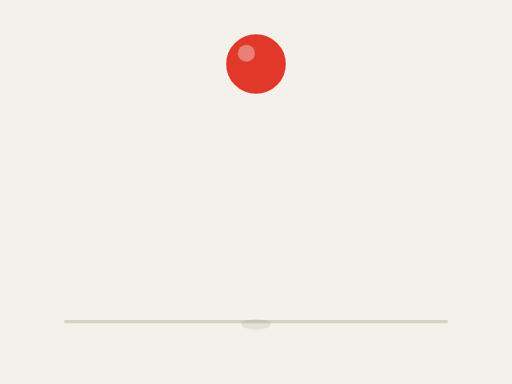
t = 0.00 s
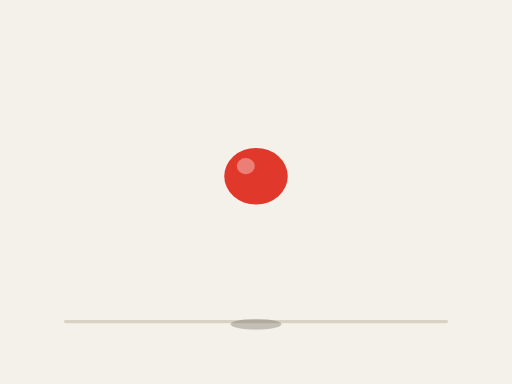
t = 0.33 s
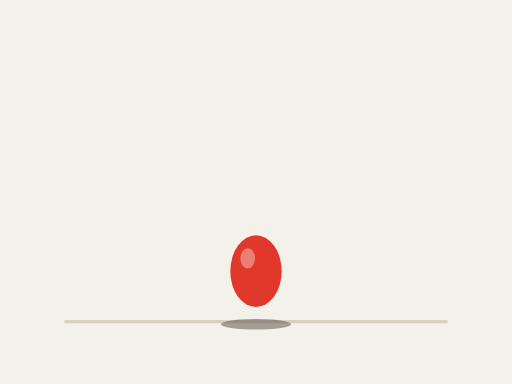
t = 0.68 s
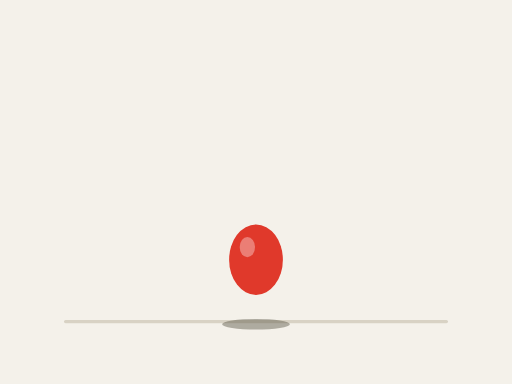
t = 1.00 s
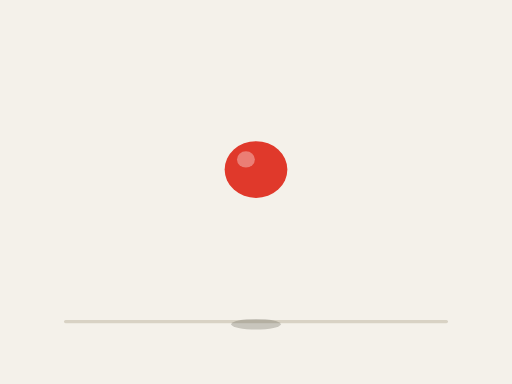
t = 1.32 s
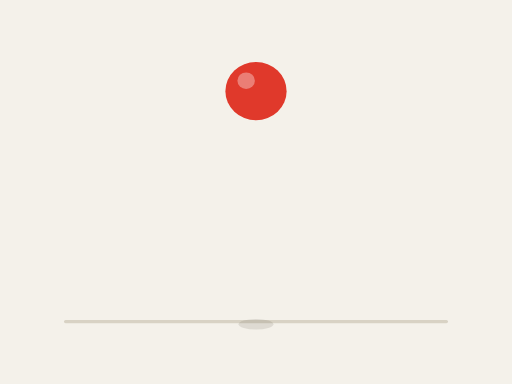
t = 1.66 s

The animated SVG that drew these frames (rendered in a browser with its animation timeline set to each time). Animation: 4 SMIL elements (animate=2,animateTransform=2); one cycle of 2.00 s, repeats indefinitely.

<svg xmlns="http://www.w3.org/2000/svg" width="480" height="360" viewBox="0 0 480 360">
  <!-- Light background -->
  <rect width="480" height="360" fill="#f4f1ea"/>
  <!-- Floor line -->
  <rect x="60" y="300" width="360" height="3" rx="1.5" fill="#d8d2c4"/>

  <!-- Shadow: grows and darkens as the ball nears the floor -->
  <ellipse cx="240" cy="304" rx="14" ry="5" fill="#5b5648" opacity="0.1">
    <animate attributeName="rx"
             values="14;34;34;14"
             keyTimes="0;0.38;0.42;1"
             calcMode="spline"
             keySplines="0 0 0.85 1; 0 0 1 1; 0.2 0 0.5 1"
             dur="2s" repeatCount="indefinite"/>
    <animate attributeName="opacity"
             values="0.1;0.55;0.5;0.1"
             keyTimes="0;0.38;0.42;1"
             calcMode="spline"
             keySplines="0 0 0.85 1; 0 0 1 1; 0.2 0 0.5 1"
             dur="2s" repeatCount="indefinite"/>
  </ellipse>

  <!-- Ball: outer group = vertical position, inner group = squash/stretch about contact point -->
  <g>
    <animateTransform attributeName="transform" type="translate"
                      values="240 88; 240 300; 240 300; 240 88"
                      keyTimes="0;0.38;0.42;1"
                      calcMode="spline"
                      keySplines="0 0 0.85 1; 0 0 1 1; 0.2 0 0.5 1"
                      dur="2s" repeatCount="indefinite"/>
    <g>
      <animateTransform attributeName="transform" type="scale"
                        values="1 1; 1.1 0.92; 0.86 1.2; 1.5 0.58; 1.35 0.72; 0.9 1.18; 1.05 0.95; 1 1"
                        keyTimes="0;0.22;0.34;0.38;0.42;0.50;0.66;1"
                        calcMode="spline"
                        keySplines="0.4 0 1 1; 0 0 0.5 1; 0 0 0.6 1; 0.3 0 0.7 1; 0 0 0.5 1; 0.4 0 1 1; 0 0 1 1"
                        dur="2s" repeatCount="indefinite"/>
      <!-- Ball drawn with its bottom at y=0 so it squashes against the floor -->
      <circle cx="0" cy="-28" r="28" fill="#e0392b"/>
      <circle cx="-9" cy="-38" r="8" fill="#ffffff" opacity="0.35"/>
    </g>
  </g>
</svg>
